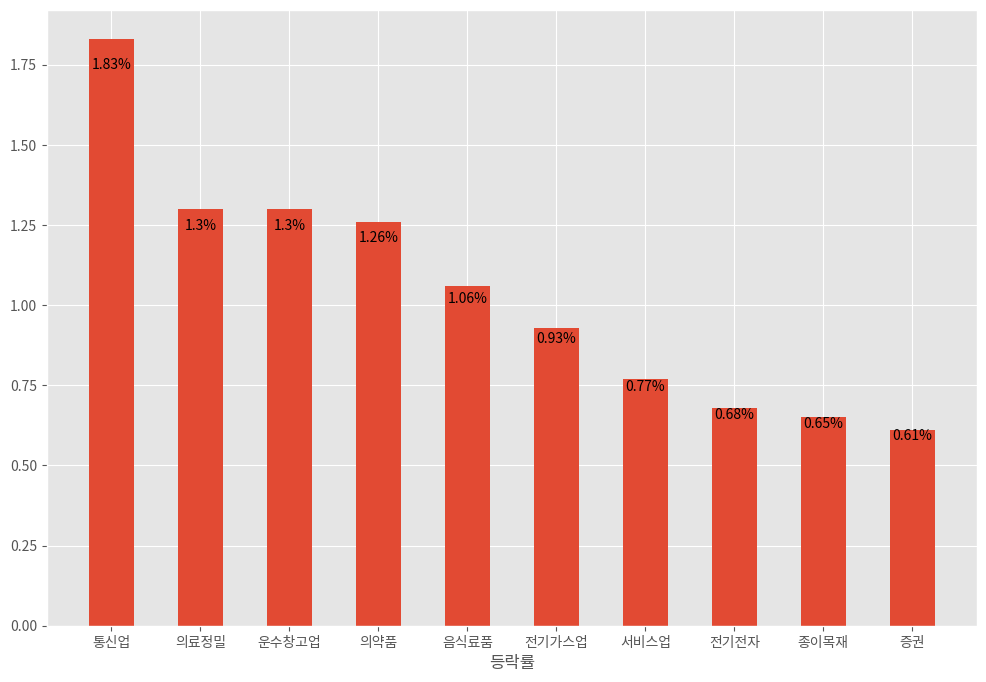

This figure's Python source:
import matplotlib.pyplot as plt
import numpy as np
from matplotlib import font_manager, rc
from matplotlib import style

#font_name = font_manager.FontProperties(fname="c:/Windows/Fonts/malgun.ttf").get_name()
#rc('font', family=font_name)
style.use('ggplot')

industry = ['통신업', '의료정밀', '운수창고업', '의약품', '음식료품', '전기가스업', '서비스업', '전기전자', '종이목재', '증권']
fluctuations = [1.83, 1.30, 1.30, 1.26, 1.06, 0.93, 0.77, 0.68, 0.65, 0.61]

fig = plt.figure(figsize=(12, 8))
ax = fig.add_subplot(111)

'''
# 수평
ypos = np.arange(10)
rects = plt.barh(ypos, fluctuations, align='center', height=0.5)
plt.yticks(ypos, industry)

for i, rect in enumerate(rects):
    ax.text(0.95 * rect.get_width(), rect.get_y() + rect.get_height() / 2.0, str(fluctuations[i]) + '%', ha='right', va='center')
'''


# 수직
pos = np.arange(10)
rects = plt.bar(pos, fluctuations, align='center', width=0.5)
plt.xticks(pos, industry)

for i, rect in enumerate(rects):
    ax.text(rect.get_x() + rect.get_width() / 2.0, 0.95 * rect.get_height(), str(fluctuations[i]) + '%', ha='center')

plt.xlabel('등락률')
plt.show()